Labelled photos from "data", an image-classification folder in tanish1729/temp-data. The possible labels are: amazonite, aquamarine, citrine, lapis lazuli, larimar, lepidolite, moonstone, selenite, shungite, sunstone.

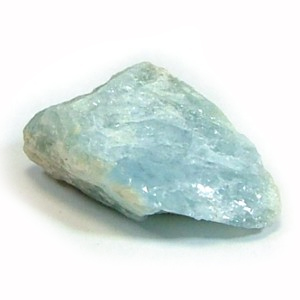
Label: amazonite

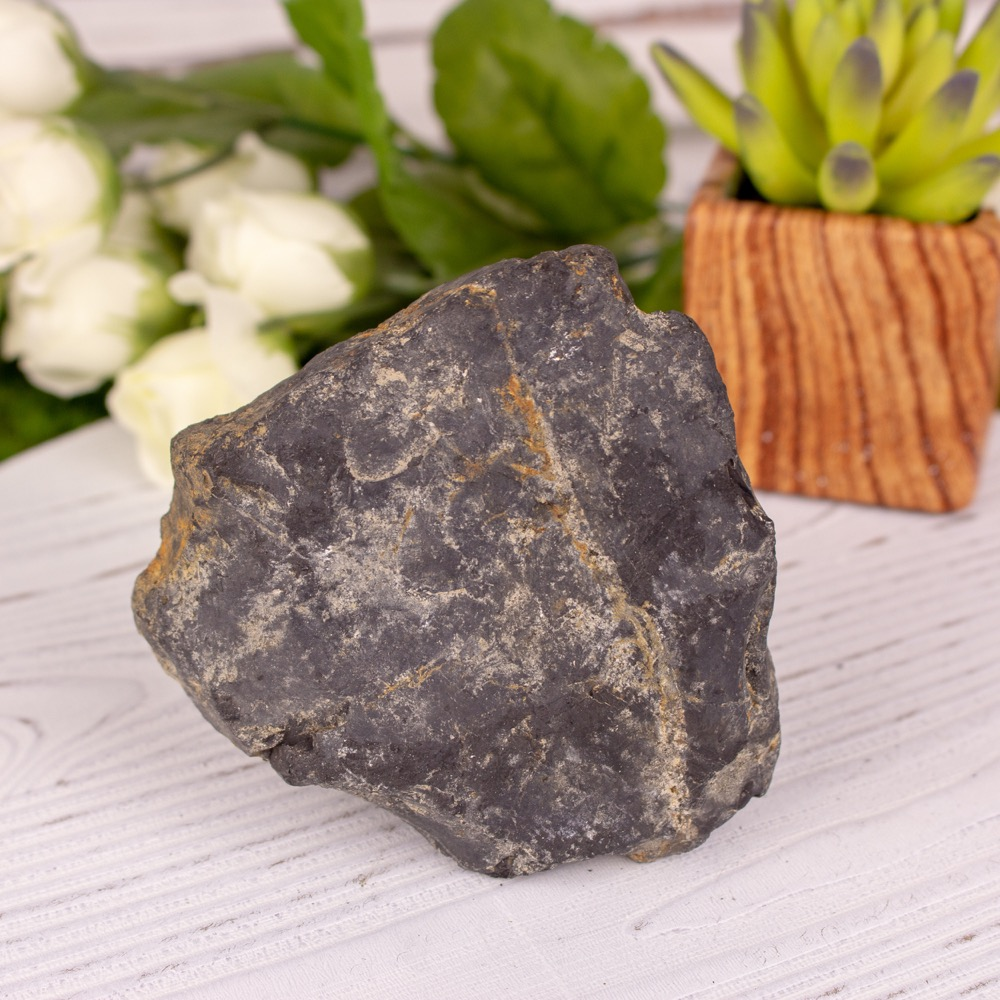
Label: shungite

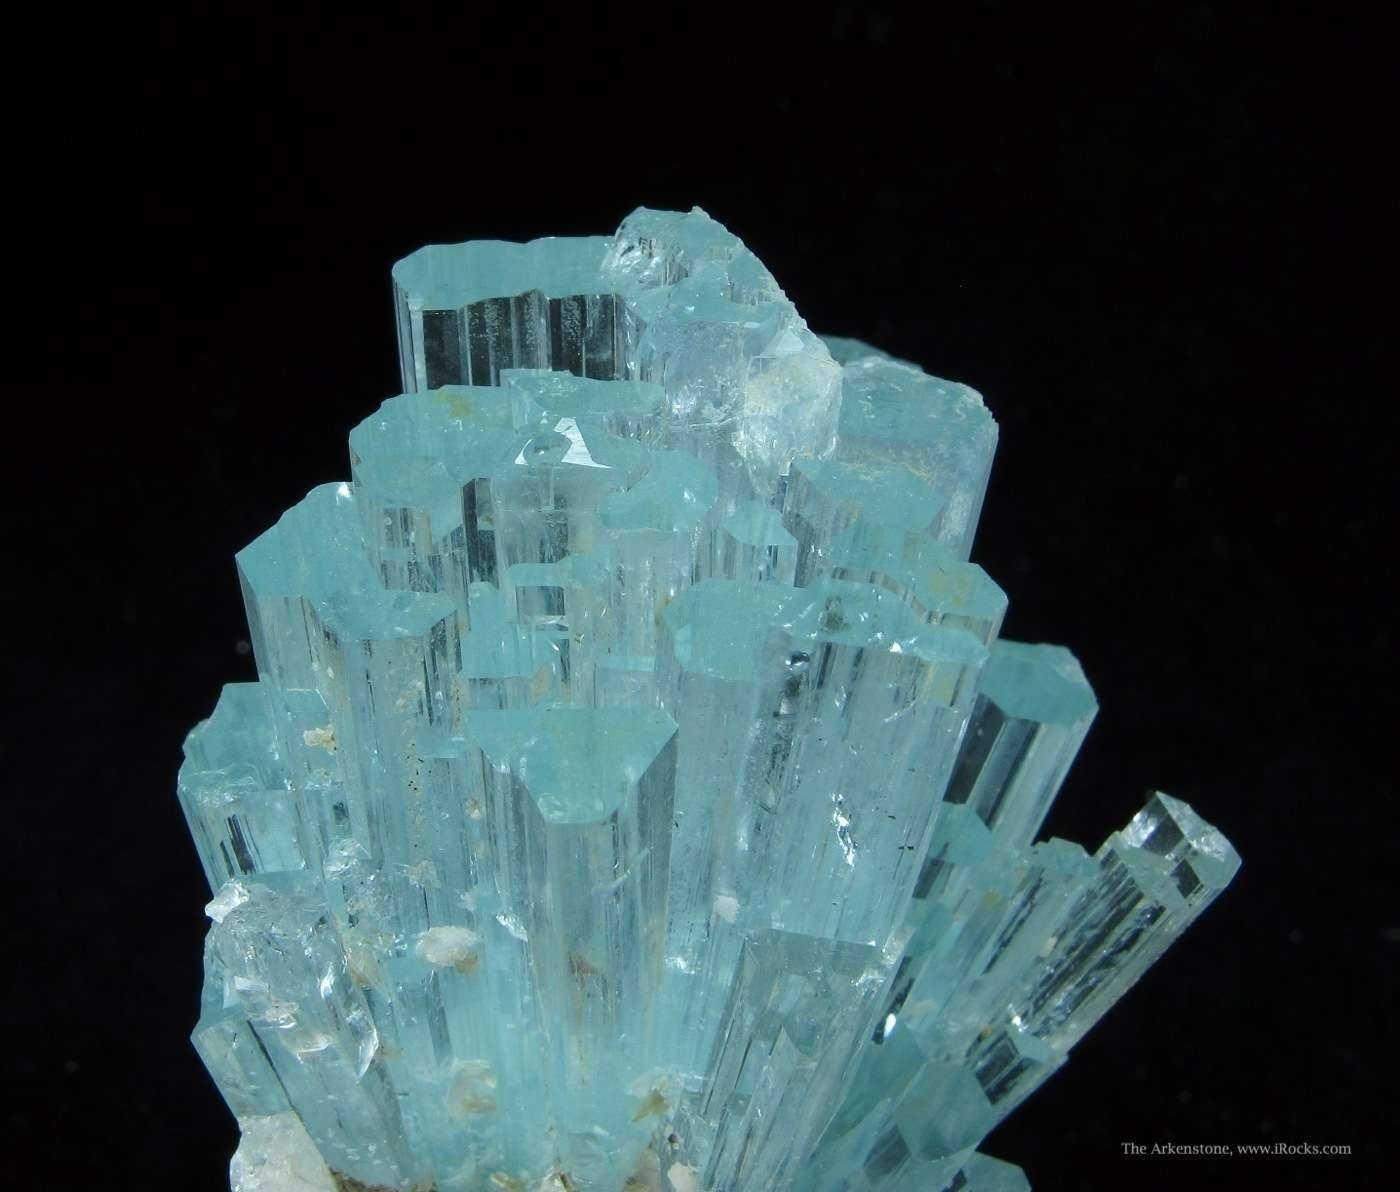
Label: aquamarine

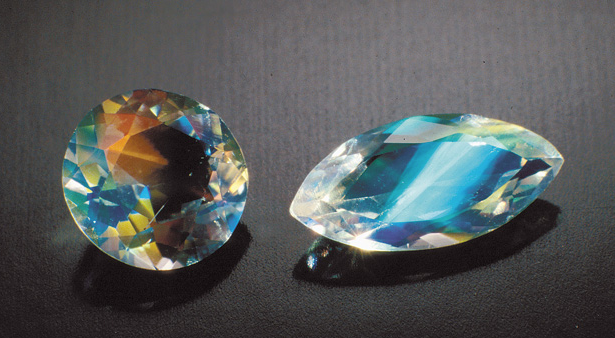
Label: moonstone

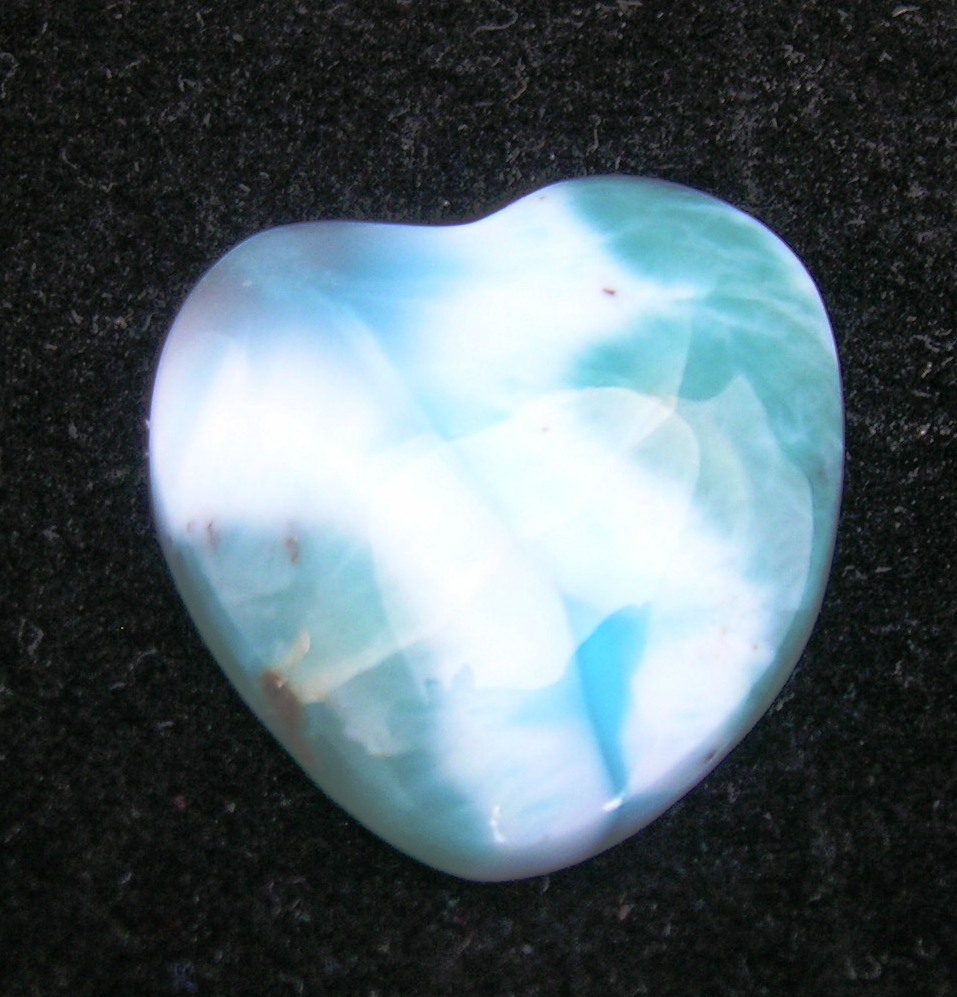
Label: larimar

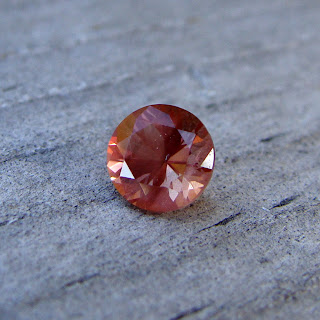
Label: sunstone
